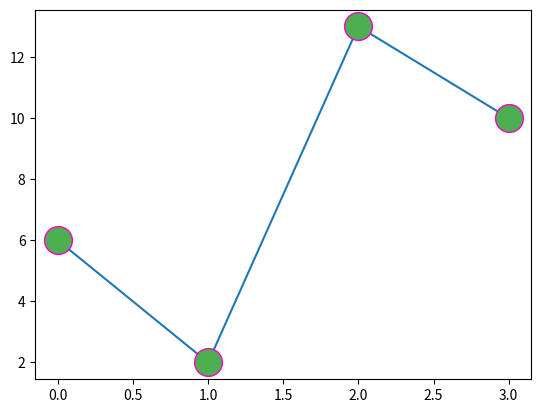

This chart was generated by the following Python code:
# -*- coding: utf-8 -*-

import matplotlib.pyplot as plt
import numpy as np

y = np.array([6, 2, 13, 10])

plt.plot(y, marker='o', ms=20, mec='#F504CA', mfc='#4CAF50')
plt.show()
